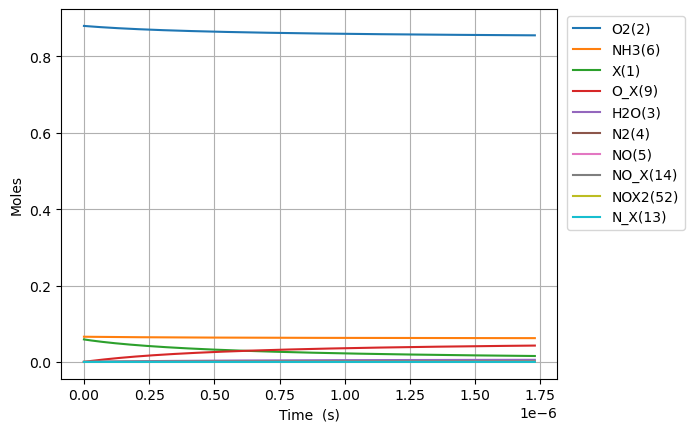

The table this chart was drawn from, first rows:
Time (s), Volume (m^3), NH3_X(8), O_X(9), NH2_X(10), OH_X(11), NH_X(12), N_X(13), NO_X(14), NHO_X(15), N2O_X(16), N2_X(17), H2O_X(18), He, Ar, Ne, X(1), O2(2), H2O(3), N2(4), NO(5), NH3(6), N2O(7), HX(20)
0.0, 0.08314, 0.0, 0.0, 0.0, 0.0, 0.0, 0.0, 0.0, 0.0, 0.0, 0.0, 0.0, 0.054, 0.0, 0.0, 0.05899, 0.88, 0.0, 0.0, 0.0, 0.066, 0.0, 0.0
5.644809406723242e-28, 0.08314, 2.3657160524108804e-22, 6.314977410031208e-23, 4.7948735506950866e-24, 3.1391996362077e-59, 2.430921290037309e-44, 4.88626180142975e-65, 3.319095789127746e-104, 2.2608952269563438e-83, -1.6050405347434204e-190, -1.959004942589287e-180, -5.536777559598946e-94, 0.054, 0.0, 0.0, 0.05899, 0.88, -1.6030997417386698e-93, -5.2113513667489855e-123, 9.119488998962206e-123, 0.066, -2.1811543263222976e-188, 4.7948735506950866e-24
1.5805466338825079e-27, 0.08314, 6.624004946750466e-22, 1.768193674808738e-22, 1.342564594194624e-23, 4.743958542543464e-58, 1.4682764591825372e-43, 5.800970010657407e-64, 1.91207631409109e-102, 7.1086163716211e-82, 5.3781650832898566e-188, 5.68909420197586e-170, 5.4707016791185714e-93, 0.054, 0.0, 0.0, 0.05899, 0.88, 1.5839651418991552e-92, 8.407858791442051e-113, 9.547651718854527e-121, 0.066, 7.308371136133874e-186, 1.342564594194624e-23
3.612678020302875e-27, 0.08314, 1.514058273542963e-21, 4.0415855424199732e-22, 3.068719072444855e-23, 5.10333412447561e-57, 7.069119111428533e-43, 5.695426755746544e-63, 8.574805059291904e-101, 1.5858932083084775e-80, 5.8423336316421396e-185, 2.251255848733435e-168, 3.017335616707796e-91, 0.054, 0.0, 0.0, 0.05899, 0.88, 8.736278001619873e-91, 1.6215156241591245e-111, 8.577070401444288e-119, 0.066, 7.939167170163155e-183, 3.068719072444855e-23
7.67694079314361e-27, 0.08314, 3.217373831278795e-21, 8.588369277642443e-22, 6.521028028945317e-23, 4.6908432877411345e-56, 3.087270038347422e-42, 5.037540466802074e-62, 3.2261073590609677e-99, 2.970202464980372e-79, 4.28911682633605e-182, 7.737980843509585e-167, 1.1875187919777081e-89, 0.054, 0.0, 0.0, 0.05899, 0.88, 3.4382969236934646e-89, 2.775794524031931e-110, 6.467847557624805e-117, 0.066, 5.828500062793125e-180, 6.521028028945317e-23
1.5805466338825078e-26, 0.08314, 6.624004946750455e-21, 1.768193674808738e-21, 1.342564594194624e-22, 4.013115191912258e-55, 1.2888744679778171e-41, 4.234356296930308e-61, 1.117108256588215e-97, 5.130286121068067e-78, 2.6133339269509525e-179, 2.557889899210327e-165, 4.195771473227709e-88, 0.054, 0.0, 0.0, 0.05899, 0.88, 1.2148278495050732e-87, 4.5824031538884775e-109, 4.484538048646296e-115, 0.066, 3.5512717092872777e-177, 1.342564594194624e-22
3.2062517430188014e-26, 0.08314, 1.3437267177693754e-20, 3.586907168897727e-21, 2.723488176794809e-22, 3.318121246714382e-54, 5.265472751072714e-41, 3.4715811212554467e-60, 3.71670618701984e-96, 8.524047120073952e-77, 1.4572808028546396e-176, 8.315226413690343e-164, 1.4096037564038855e-86, 0.054, 0.0, 0.0, 0.05899, 0.88, 4.081313669215099e-86, 7.444354208085203e-108, 2.985888797560356e-113, 0.066, 1.9803057716778492e-174, 2.723488176794809e-22
6.45766196129139e-26, 0.08314, 2.7063791639580273e-20, 7.224334157075701e-21, 5.485335341995179e-22, 2.6982410918652723e-53, 2.128388273649833e-40, 2.811376398811523e-59, 1.2125801038755403e-94, 1.3896348164130504e-75, 7.783551054620053e-174, 2.681652479124438e-162, 4.620876596108885e-85, 0.054, 0.0, 0.0, 0.05899, 0.88, 1.3379112375328228e-84, 1.2000934425379203e-106, 1.9488971722675638e-111, 0.066, 1.057710440576402e-171, 5.485335341995179e-22
1.2960482397836564e-25, 0.08314, 5.431684056335299e-20, 1.4499188133431653e-20, 1.1009029672395918e-21, 2.176229191085751e-52, 8.558155638429948e-40, 2.2628403099827292e-58, 3.917852599584191e-93, 2.2442639404102166e-74, 4.069926606365647e-171, 8.614532605346765e-161, 1.496548095331763e-83, 0.054, 0.0, 0.0, 0.05899, 0.88, 4.333049120452226e-83, 1.9273465270858086e-105, 1.2595735000412343e-109, 0.066, 5.530642561164136e-169, 1.1009029672395918e-21
2.5966123270926917e-25, 0.08314, 1.0882293841089716e-19, 2.904889608614355e-20, 2.2056418333197396e-21, 1.7480656347003955e-51, 3.432203183877549e-39, 1.8157868400565758e-57, 1.2597621830195234e-91, 3.60758873796301e-73, 2.1057903377630464e-168, 2.761969515103537e-159, 4.8177388911197216e-82, 0.054, 0.0, 0.0, 0.05899, 0.88, 1.394910019655431e-81, 3.0895120189209774e-104, 8.100793323614382e-108, 0.066, 2.861568477613564e-166, 2.2056418333197396e-21
5.197740501710762e-25, 0.08314, 2.178351341059804e-19, 5.814831199156736e-20, 4.415119565480035e-21, 1.401290973335382e-50, 1.3746715012265038e-38, 1.4548390917786958e-56, 4.040945193414075e-90, 5.785590362893065e-72, 1.0838312815481072e-165, 8.84681297714129e-158, 1.5462978419793691e-80, 0.054, 0.0, 0.0, 0.05899, 0.88, 4.477092688681872e-80, 4.947825286778784e-103, 5.197191849566102e-106, 0.066, 1.4728234719097227e-163, 4.415119565480035e-21
1.0399996850946903e-24, 0.08314, 4.358595254961265e-19, 1.1634714380241495e-19, 8.834075029800628e-21, 1.1221692756550766e-49, 5.502268502234764e-38, 1.1647558778746077e-55, 1.2946576383182327e-88, 9.267717400071306e-71, 5.563771200394191e-163, 2.8323418448635724e-156, 4.955559988835334e-79, 0.054, 0.0, 0.0, 0.05899, 0.88, 1.43481422591534e-78, 7.920205303660208e-102, 3.3302675989779266e-104, 0.066, 7.560635115544851e-161, 8.834075029800628e-21
2.0804509549419186e-24, 0.08314, 8.719083082763373e-19, 2.3274480742411023e-19, 1.767198595844182e-20, 8.981902414888301e-49, 2.2016241045601607e-37, 9.321586953907376e-55, 4.1453944728649036e-87, 1.4836971745084903e-69, 2.8523831477420716e-160, 9.065672661187899e-155, 1.5869653131276752e-77, 0.054, 0.0, 0.0, 0.05899, 0.88, 4.594839762472527e-77, 1.2675276361688334e-100, 2.1326729484181444e-102, 0.066, 3.876117038531196e-158, 1.767198595844182e-20
4.161353494636375e-24, 0.08314, 1.7440058738364326e-18, 4.655401346675006e-19, 3.534780781572421e-20, 7.187341660126687e-48, 8.807930029795474e-37, 7.45868583812583e-54, 1.3269247760547007e-85, 2.3746056176717226e-68, 1.4613764195272808e-157, 2.9013638849230783e-153, 5.080187599916516e-76, 0.054, 0.0, 0.0, 0.05899, 0.88, 1.470898437186714e-75, 2.028280047942796e-99, 1.3653273773514435e-100, 0.066, 1.985871402700499e-155, 3.534780781572421e-20
8.323158574025288e-24, 0.08314, 3.48820100495532e-18, 9.311307891542815e-19, 7.069945153028905e-20, 5.750601308257875e-47, 3.5234587546688415e-36, 5.967515241055206e-53, 4.246797066927658e-84, 3.799921189498651e-67, 7.484696119349503e-155, 9.284922450696804e-152, 1.625963872545204e-74, 0.054, 0.0, 0.0, 0.05899, 0.88, 4.707754728040444e-74, 3.2454367407873603e-98, 8.739428866153274e-99, 0.066, 1.0170989636442678e-152, 7.069945153028906e-20
1.664676873280311e-23, 0.08314, 6.976591267187876e-18, 1.862312098127843e-18, 1.4140273895941892e-19, 4.600772256438043e-46, 1.4094408524755985e-35, 4.77423883322113e-52, 1.3590771157634694e-82, 6.080315700419124e-66, 3.832791282114176e-152, 2.9712645988342957e-150, 5.203570588981554e-73, 0.054, 0.0, 0.0, 0.05899, 0.88, 1.5066222846542142e-72, 5.192849716589431e-97, 5.593661281485706e-97, 0.066, 5.208398855173953e-150, 1.4140273895941894e-19
3.329398905035876e-23, 0.08314, 1.3953371791632123e-17, 3.724674716074965e-18, 2.828093138176795e-19, 3.6807342926288555e-45, 5.637878113288152e-35, 3.8194817252295317e-51, 4.349210064705673e-81, 9.728858573124558e-65, 1.9625494600163767e-149, 9.508190621762741e-149, 1.6652203841163905e-71, 0.054, 0.0, 0.0, 0.05899, 0.88, 4.821416557601907e-71, 8.308680291819775e-96, 3.580079804747609e-95, 0.066, 2.6669183917079385e-147, 2.8280931381767965e-19
6.658842968547005e-23, 0.08314, 2.790693284043716e-17, 7.44939995196921e-18, 5.656224635342039e-19, 2.9446340297906064e-44, 2.2551741862987386e-34, 3.0556216442583444e-50, 1.3917733484525178e-79, 1.556645648540758e-63, 1.0048661927680638e-146, 3.042644562796471e-147, 5.3288297054833107e-70, 0.054, 0.0, 0.0, 0.05899, 0.88, 1.542889338861224e-69, 1.3293985063814455e-94, 2.2912947832496664e-93, 0.066, 1.3655180748735345e-144, 5.656224635342044e-19
1.3317731095569266e-22, 0.08314, 5.581405493771338e-17, 1.4898850423757685e-17, 1.1312487629672656e-18, 2.355725862225933e-43, 9.020742628183127e-34, 2.4445118213405755e-49, 4.453716520486779e-78, 2.4906556595794297e-62, 5.145017735428856e-144, 9.73650375238293e-146, 1.7052454222042626e-68, 0.054, 0.0, 0.0, 0.05899, 0.88, 4.937303549766044e-68, 2.127045338180606e-93, 1.4664426482570832e-91, 0.066, 6.991595563601911e-142, 1.1312487629672675e-18
2.6635507349613783e-22, 0.08314, 1.1162829913093047e-16, 2.97977513673346e-17, 2.2625013618334427e-18, 1.8845881451285514e-42, 3.608306228544927e-33, 1.9556152597968725e-48, 1.4251959758373202e-76, 3.9850671536230775e-61, 2.6342735622515193e-141, 3.1156899925454417e-144, 5.456817217419047e-67, 0.054, 0.0, 0.0, 0.05899, 0.88, 1.579946362423187e-66, 3.403278724163031e-92, 9.385277709873338e-90, 0.066, 3.579733561914608e-139, 2.2625013618334497e-18
5.327105985770282e-22, 0.08314, 2.2325678751202327e-16, 5.959555325448828e-17, 4.525006559566005e-18, 1.507673498186824e-41, 1.4433243273972435e-32, 1.5644945294615109e-47, 4.560637827957134e-75, 6.376121926621141e-60, 1.3487524442930455e-138, 9.970236171339756e-143, 1.7461866081028927e-65, 0.054, 0.0, 0.0, 0.05899, 0.88, 5.055843122013715e-65, 5.44525090735313e-91, 6.006592061020629e-88, 0.066, 1.8328329820613814e-136, 4.525006559566034e-18
1.0654216487388088e-21, 0.08314, 4.465137642528428e-16, 1.1919115702879505e-16, 9.050016955031975e-18, 1.2061399912868686e-40, 5.773300985732734e-32, 1.251596553068188e-46, 1.4594058193277066e-73, 1.0201806674149231e-58, 6.90560440654468e-136, 3.190489128210445e-141, 5.5878053029061615e-64, 0.054, 0.0, 0.0, 0.05899, 0.88, 1.6178721608904032e-63, 8.712405417864547e-90, 3.844223507613384e-86, 0.066, 9.384129134498233e-134, 9.05001695503209e-18
2.1308437490623705e-21, 0.08314, 8.930277176490184e-16, 2.3838236457740624e-16, 1.8100037745967283e-17, 9.649124699689718e-40, 2.3093211328685862e-31, 1.0012776156120558e-45, 4.670101374682527e-72, 1.632289997390888e-57, 3.535647594807109e-133, 1.0209644766853623e-139, 1.7880990016103822e-62, 0.054, 0.0, 0.0, 0.05899, 0.88, 5.177194693041586e-62, 1.3939851864329183e-88, 2.4603045183445674e-84, 0.066, 4.804680540471075e-131, 1.8100037745967746e-17
4.261687949709494e-21, 0.08314, 1.7860556240995154e-15, 4.767647796746191e-16, 3.620007932785137e-17, 7.719301665018702e-39, 9.237286035397822e-31, 8.010222439250924e-45, 1.4944328866378706e-70, 2.611664746493623e-56, 1.8102257120690703e-130, 3.267136106619451e-138, 5.7219188898460555e-61, 0.054, 0.0, 0.0, 0.05899, 0.88, 1.6567029057950577e-60, 2.2303765612695604e-87, 1.5745953698203123e-82, 0.066, 2.4599982976486827e-128, 3.6200079327853204e-17
8.523376351003741e-21, 0.08314, 3.572111435633094e-15, 9.53529609869007e-16, 7.240016249167342e-17, 6.17544209013553e-38, 3.6949147363616766e-30, 6.408178591901222e-44, 4.782185992254169e-69, 4.178664217472793e-55, 9.26808200197779e-128, 1.0455153825600382e-136, 1.8310143765117759e-59, 0.054, 0.0, 0.0, 0.05899, 0.88, 5.301450261847865e-59, 3.568602731827979e-86, 1.0077411980783448e-80, 0.066, 1.2595198264610443e-125, 7.240016249168081e-17
1.7046753153592234e-20, 0.08314, 7.144223053230584e-15, 1.9070592702576313e-15, 1.4480032881953313e-16, 4.9403539689786036e-37, 1.4779659761194472e-29, 5.126543185334991e-43, 1.5302996640703998e-67, 6.685863318577399e-54, 1.173155931996341e-124, 3.0718687503581236e-136, 5.859246522043012e-58, 0.054, 0.0, 0.0, 0.05899, 0.88, 1.6964642359175668e-57, 3.5686027318559326e-86, 6.449544291779632e-79, 0.066, 1.5943988644661993e-122, 1.4480032881956269e-16
3.4093506758769216e-20, 0.08314, 1.42884462665469e-14, 3.814118591034273e-15, 2.8960066147611474e-16, 3.952283283726047e-36, 5.911864204701465e-29, 4.101234761975693e-42, 4.89695932428465e-66, 1.0697381997115415e-52, 6.012827237132353e-122, 7.559957014244174e-136, 1.874958962108667e-56, 0.054, 0.0, 0.0, 0.05899, 0.88, 5.428685785515207e-56, 3.568602735451074e-86, 4.127708684197094e-77, 0.066, 8.172825705666888e-120, 2.8960066147623287e-16
6.818701396912319e-20, 0.08314, 2.857689260566488e-14, 7.628237232585137e-15, 5.792013267927268e-16, 3.1618266540702475e-35, 2.364745851584619e-28, 3.280988037434986e-41, 1.567027153112326e-64, 1.711581248416118e-51, 3.077839997164537e-119, 4.612771192539017e-134, 5.999868748565222e-55, 0.054, 0.0, 0.0, 0.05899, 0.88, 1.7371794800515607e-54, 3.568603195326107e-86, 2.641733842196681e-75, 0.066, 4.184504349793798e-117, 5.792013267931997e-16
1.3637402838983112e-19, 0.08314, 5.715378493384221e-14, 1.525647451567716e-14, 1.1584026574397464e-15, 2.529461307967391e-34, 9.458984623020912e-28, 2.6247907488839175e-40, 5.014487835847763e-63, 2.738530337004136e-50, 1.575102391424902e-116, 4.565620444028984e-131, 1.9199579785286036e-53, 0.054, 0.0, 0.0, 0.05899, 0.88, 5.558974329545725e-53, 3.5686620427045725e-86, 1.690709975679896e-73, 0.066, 2.142474422322896e-114, 1.158402657441638e-15
2.0456104281053904e-19, 0.08314, 8.573067691196094e-14, 2.2884711798759488e-14, 1.7376039881005613e-15, 7.5093382177811345e-34, 2.01003443271235e-27, 7.505261619979581e-40, 2.353445731234348e-62, 1.0440647546286084e-49, 8.990944913526298e-116, 4.554813786079587e-130, 9.185423921309811e-53, 0.054, 0.0, 0.0, 0.05899, 0.88, 2.659513200799393e-52, 3.2888615157925325e-81, 9.50172184927503e-73, 0.066, 1.223164711323325e-113, 1.7376039881045812e-15
2.7274805723124697e-19, 0.08314, 1.1430756854002106e-13, 3.0512949081832126e-14, 2.3168053187751715e-15, 1.6362452656127382e-33, 3.428882598735122e-27, 1.5830771559694282e-39, 7.337536255107928e-62, 2.809133436456317e-49, 7.475879251994629e-115, 2.969124249820488e-129, 3.040058424670573e-52, 0.054, 0.0, 0.0, 0.05899, 0.88, 8.802071219039186e-52, 7.673963269001096e-81, 3.3854772378410983e-72, 0.066, 1.0170157984318334e-112, 2.316805318782029e-15
4.091220860726628e-19, 0.08314, 1.7146135097457513e-13, 4.576942364795462e-14, 3.475207980156769e-15, 4.749515196336192e-33, 7.099067137831991e-27, 4.323875255238682e-39, 3.6172319250229114e-61, 1.136202247127224e-48, 2.3619110143237675e-113, 8.755535255638259e-128, 1.773776934060886e-51, 0.054, 0.0, 0.0, 0.05899, 0.88, 5.13572731766399e-51, 1.042583936230285e-80, 2.0081439005354647e-71, 0.066, 3.213502981374225e-111, 3.4752079801709666e-15
5.454961149140787e-19, 0.08314, 2.2861513212183893e-13, 6.102589821404147e-14, 4.633610641589096e-15, 1.0386653957051783e-32, 1.2073655947646168e-26, 9.046994452516513e-39, 1.1351257102122883e-60, 3.0776598891681714e-48, 1.423333030726942e-112, 5.830470687890249e-127, 5.901570228338612e-51, 0.054, 0.0, 0.0, 0.05899, 0.88, 1.7087185597448348e-50, 1.74349775361586e-80, 7.1438715220857545e-71, 0.066, 1.9367937545166905e-110, 4.633610641613243e-15
6.818701437554945e-19, 0.08314, 2.857689118898631e-13, 7.62823727800901e-14, 5.792013303075779e-15, 1.948677617193529e-32, 1.8445821463599254e-26, 1.6469709756624956e-38, 2.9183461352998706e-60, 6.913868614887266e-48, 7.21893907804116e-112, 3.093598271024776e-126, 1.591278830049746e-50, 0.054, 0.0, 0.0, 0.05899, 0.88, 4.607329217886419e-50, 3.0177085961853188e-80, 2.066084712657188e-70, 0.066, 9.823790729424742e-110, 5.79201330311267e-15
9.546182014383263e-19, 0.08314, 4.00076467201557e-13, 1.0679532191207035e-13, 8.108818626215617e-15, 5.331936810713488e-32, 3.5470674908542414e-26, 4.348490577190238e-38, 1.6463457905458517e-59, 2.6811100321790596e-47, 2.3717740303226993e-110, 1.8723797760685131e-124, 9.381164472146438e-50, 0.054, 0.0, 0.0, 0.05899, 0.88, 2.71618735401426e-49, 3.67608779019503e-80, 1.7258960301208586e-69, 0.066, 3.2314645385317933e-108, 8.108818626286561e-15
1.227366259121158e-18, 0.08314, 5.143840169114282e-13, 1.3730827104389544e-13, 1.0425623949576221e-14, 1.1240371138610152e-31, 5.817183845915169e-26, 9.015512548099348e-38, 5.475193371136803e-59, 7.1341821396067205e-47, 1.6612861918700685e-109, 1.5314096088645852e-123, 3.1641501043683453e-49, 0.054, 0.0, 0.0, 0.05899, 0.88, 9.161362321050643e-49, 1.5533607245242233e-79, 7.07819013695386e-69, 0.066, 2.264440777862168e-107, 1.0425623949692564e-14
1.7728623744868214e-18, 0.08314, 7.429990995280659e-13, 1.9833416930708012e-13, 1.5059234596959616e-14, 3.4286616467486534e-31, 1.2060073672656962e-25, 2.7089027844343115e-37, 3.747539058679594e-58, 3.197710181763818e-46, 6.355002083643897e-108, 1.0018217749878906e-121, 2.1645849165028932e-48, 0.054, 0.0, 0.0, 0.05899, 0.88, 6.267258850742692e-48, 2.127051661380698e-78, 7.57045226056993e-68, 0.066, 8.681054408367836e-106, 1.5059234597200815e-14
2.8638546052181486e-18, 0.08314, 1.2002291975494556e-12, 3.2038596583158766e-13, 2.4326455894375147e-14, 1.4877253605120204e-30, 3.135645032748521e-25, 1.1646463999762276e-36, 4.8734372657911023e-57, 2.3209829961420703e-45, 6.577305387338153e-106, 2.043796431166621e-119, 2.7277672221994557e-47, 0.054, 0.0, 0.0, 0.05899, 0.88, 7.897876883718533e-47, 2.7477451200467173e-77, 1.8210227041648957e-66, 0.066, 9.030168454286104e-104, 2.432645589500227e-14
5.045839066680803e-18, 0.08314, 2.11468912474698e-12, 5.644895588731553e-13, 4.286089849980107e-14, 8.410943680762583e-30, 9.719154263148019e-25, 6.558285837143877e-36, 9.62825514698051e-56, 2.380903599130695e-44, 1.3389734897534503e-103, 8.295981368848817e-117, 5.226816151048801e-46, 0.054, 0.0, 0.0, 0.05899, 0.88, 1.5133534626445552e-45, 4.3594079692128385e-76, 7.0442403414481475e-65, 0.066, 1.856978139582267e-101, 4.2860898501744884e-14
9.40980798960611e-18, 0.08314, 3.943607903762558e-12, 1.0526967449265011e-12, 7.992978375303231e-14, 5.59266863075218e-29, 3.378323858245172e-24, 4.3549726408372555e-35, 2.393969843247248e-54, 3.0031294842492755e-43, 4.0949226797325457e-101, 5.068712622319696e-114, 1.2761965230243313e-44, 0.054, 0.0, 0.0, 0.05899, 0.88, 3.695054956615519e-44, 6.947332298437149e-75, 3.477327292092959e-63, 0.066, 5.7933832245902266e-99, 7.99297837597889e-14
1.8137745835456728e-17, 0.08314, 7.601441160282708e-12, 2.0291111169140347e-12, 1.5406755442901186e-13, 4.067246811406177e-28, 1.255007684198166e-23, 3.1659433520433422e-34, 6.728094629703801e-53, 4.246848515700107e-42, 2.013990939547554e-98, 4.980698848138139e-111, 3.5534850693108745e-43, 0.054, 0.0, 0.0, 0.05899, 0.88, 1.0288646103923509e-42, 8.830448522462393e-75, 1.9484758306752024e-61, 0.066, 2.961684475300756e-96, 1.5406755445411162e-13
3.559362152715796e-17, 0.08314, 1.491709046731784e-11, 3.981939860412469e-12, 3.023430964590366e-13, 3.1000566485666744e-27, 4.833022180201899e-23, 2.4128978331080878e-33, 2.0155782021720566e-51, 6.380175317223384e-41, 8.553970349393235e-96, 4.2271855040566264e-108, 1.0596255987498916e-41, 0.054, 0.0, 0.0, 0.05899, 0.88, 3.068011294004849e-41, 2.352456069516215e-74, 1.1657388411756339e-59, 0.066, 1.3534508751782808e-93, 3.0234309655569397e-13
7.050537291056042e-17, 0.08314, 2.9548320257669976e-11, 7.887597345502807e-12, 5.988941832313266e-13, 2.42029519396864e-26, 1.8964423236861847e-22, 1.8838704831294624e-32, 6.239175931641805e-50, 9.888911995782984e-40, 3.625482215571113e-93, 3.568257569709386e-105, 3.272346959671822e-40, 0.054, 0.0, 0.0, 0.05899, 0.88, 9.474698823159982e-40, 1.0632394365543553e-72, 7.21195043942367e-58, 0.066, 6.546148310577358e-91, 5.988941836105907e-13
1.0541712429396288e-16, 0.08314, 4.417945828345692e-11, 1.1793254828051104e-11, 8.954452736199078e-13, 7.63778499627551e-26, 4.23972560333405e-22, 5.945180029717859e-32, 3.449848803497671e-49, 4.333488259505716e-39, 4.11961168294076e-92, 4.518426215090171e-104, 1.8496016298669016e-39, 0.054, 0.0, 0.0, 0.05899, 0.88, 5.355317886383652e-39, 4.397462266865425e-71, 4.865953218666468e-57, 0.066, 7.651554798404075e-90, 8.954452744677763e-13
1.4032887567736534e-16, 0.08314, 5.881050454522674e-11, 1.569891230805735e-11, 1.19199636762474e-12, 1.737597682569535e-25, 7.513282783725021e-22, 1.3525779030186224e-31, 1.2031568568181957e-48, 1.261081165317041e-38, 3.798736973721436e-91, 4.313752979185767e-103, 6.66300844336379e-39, 0.054, 0.0, 0.0, 0.05899, 0.88, 1.9292053925344204e-38, 1.5193132542477322e-70, 1.9877795975199352e-56, 0.066, 7.124915116798881e-89, 1.1919963691272225e-12
1.752406270607678e-16, 0.08314, 7.344145904354581e-11, 1.960456978552155e-11, 1.4885474652457813e-12, 3.309618936546409e-25, 1.1717249018003687e-21, 2.576362281423432e-31, 3.2657485810977094e-48, 2.931901559610584e-38, 2.3955009544717413e-90, 2.9016448917794787e-102, 1.8659835547688114e-38, 0.054, 0.0, 0.0, 0.05899, 0.88, 5.402776422118842e-38, 4.150233776114805e-70, 6.187857469749297e-56, 0.066, 4.578618552856318e-88, 1.4885474675888998e-12
2.4506412982757273e-16, 0.08314, 1.0270309275193138e-10, 2.7415884732823793e-11, 2.0816496713363366e-12, 8.790113634238446e-25, 2.291690979884625e-21, 6.843144732899762e-31, 1.5407565930101774e-47, 1.0642263614533982e-37, 4.615074431736785e-89, 6.947579243975383e-101, 9.284673211406777e-38, 0.054, 0.0, 0.0, 0.05899, 0.88, 2.6883026675862376e-37, 2.8027363845235207e-69, 3.723702004772967e-55, 0.066, 9.477457525588517e-87, 2.0816496759188393e-12
3.1488763259437765e-16, 0.08314, 1.319643594131555e-10, 3.5227199669957815e-11, 2.6747518918912385e-12, 1.83773096190807e-24, 3.783979197561286e-21, 1.4307862110324002e-30, 4.915412524888278e-47, 2.8075391819810213e-37, 3.148208901684003e-88, 5.076710643006331e-100, 3.0361237515072316e-37, 0.054, 0.0, 0.0, 0.05899, 0.88, 8.790892606075173e-37, 1.3010268388759849e-68, 1.40226878331897e-54, 0.066, 6.634585884098453e-86, 2.6747518994573594e-12
3.8471113536118257e-16, 0.08314, 1.612252590319997e-10, 4.3038514596923576e-11, 3.2678541269101345e-12, 3.3305120416368075e-24, 5.6487036826663456e-21, 2.5931982429774334e-30, 1.2630776683692368e-46, 6.143803156836148e-37, 1.5619519775770276e-87, 2.7060940733371794e-99, 7.915393172203212e-37, 0.054, 0.0, 0.0, 0.05899, 0.88, 2.291859472214452e-36, 4.779647549389396e-68, 4.152289575849655e-54, 0.066, 3.3881181133298716e-85, 3.267854138204212e-12
4.545346381279875e-16, 0.08314, 1.9048579161320513e-10, 5.084982951372108e-11, 3.860956376392674e-12, 5.479703237341987e-24, 7.885977602225676e-21, 4.266921191945509e-30, 2.823829932248457e-46, 1.1876403398057567e-36, 6.258625711637617e-87, 1.1883972214880676e-98, 1.7857531938341136e-36, 0.054, 0.0, 0.0, 0.05899, 0.88, 5.1705770389348216e-36, 1.4747597693971065e-67, 1.0592114309461285e-53, 0.066, 1.4125919900776684e-84, 3.8609563921591514e-12
5.941816436615973e-16, 0.08314, 2.4900575568089037e-10, 6.647245931681119e-11, 5.047160918747346e-12, 1.2216732857436165e-23, 1.3478607959230125e-20, 9.514464437779387e-30, 1.1137158919553e-45, 3.4962741563761896e-36, 7.316475810238133e-86, 2.2087324912642622e-97, 7.033072740222138e-36, 0.054, 0.0, 0.0, 0.05899, 0.88, 2.0364235640002213e-35, 1.090290893687804e-66, 5.731231866011744e-53, 0.066, 2.1489796258239743e-83, 5.0471609456923445e-12
7.338286491952071e-16, 0.08314, 3.075242516530744e-10, 8.209508907922796e-11, 6.233365518952531e-12, 2.3000064652632643e-23, 2.0562750186763145e-20, 1.7915518987600873e-29, 3.218652385435217e-45, 8.155315871903201e-36, 4.2203523207807114e-85, 1.4568056445255472e-96, 2.0267261477134064e-35, 0.054, 0.0, 0.0, 0.05899, 0.88, 5.868441191204809e-35, 4.727149626959317e-66, 2.047068614269046e-52, 0.066, 1.3739827002828867e-82, 6.233365560055032e-12
8.73475654728817e-16, 0.08314, 3.660412795665487e-10, 9.771771880097123e-11, 7.419570177005516e-12, 3.877906973535574e-23, 2.913928251490126e-20, 3.0211189940448094e-29, 7.653489431493505e-45, 1.63591324169965e-35, 1.752343976278041e-84, 6.527992778813264e-96, 4.813655592172642e-35, 0.054, 0.0, 0.0, 0.05899, 0.88, 1.393821465136814e-34, 1.558064403489929e-65, 5.737686852918826e-52, 0.066, 6.155705187187093e-82, 7.419570235245304e-12
1.1527696657960366e-15, 0.08314, 4.830709313646019e-10, 1.2896297812243652e-10, 9.791979666644024e-12, 8.912314673569893e-23, 5.077303215945748e-20, 6.945531505663514e-29, 3.137600139733796e-44, 4.9940251700305e-35, 1.944861566226908e-83, 8.502542347160604e-95, 1.9638082376839245e-34, 0.054, 0.0, 0.0, 0.05899, 0.88, 5.686453405544195e-34, 1.1619154412552716e-64, 3.208324957265986e-51, 0.066, 8.906551767141013e-81, 9.791979768100969e-12
1.7113576879304762e-15, 0.08314, 7.171126198761708e-10, 1.9145349627727748e-10, 1.453679933997511e-11, 2.9155786654203333e-22, 1.1198788531665891e-19, 2.273731188867602e-28, 2.4235566136969568e-43, 2.470383020193244e-34, 5.632989341206554e-82, 2.656952938551896e-93, 1.4916493023224807e-33, 0.054, 0.0, 0.0, 0.05899, 0.88, 4.3194812651317516e-33, 2.1211605089011298e-63, 4.03320558632905e-50, 0.066, 4.11879158138855e-79, 1.4536799563659327e-11
2.2699457100649155e-15, 0.08314, 9.51130823572121e-10, 2.5394401378132297e-10, 1.928161993856673e-11, 6.803194732866069e-22, 1.971794265623888e-19, 5.308982411942643e-28, 9.758720890004917e-43, 7.61906556609937e-34, 5.100375245046671e-81, 2.2671436390318033e-92, 5.998942526256678e-33, 0.054, 0.0, 0.0, 0.05899, 0.88, 1.737230120152941e-32, 1.4123741696011174e-62, 2.0797305082135215e-49, 0.066, 4.2125020416874715e-78, 1.9281620332245263e-11
3.3871217543337945e-15, 0.08314, 1.4190967859429808e-09, 3.789250468369834e-10, 2.8771263910835986e-11, 2.2599667063547595e-21, 4.397176398518673e-19, 1.7660447758830427e-27, 7.621871196862123e-42, 3.839286423254378e-33, 1.5167251766119394e-79, 4.924611159073111e-91, 4.6206237557044355e-32, 0.054, 0.0, 0.0, 0.05899, 0.88, 1.3382193216538465e-31, 2.5922890511052214e-61, 2.579829371861648e-48, 0.066, 2.0279929385035307e-76, 2.8771264788011304e-11
4.504297798602673e-15, 0.08314, 1.8869688373266837e-09, 5.039060772893296e-10, 3.8260911582060807e-11, 5.31425216707441e-21, 7.788377916198228e-19, 4.158172553638359e-27, 3.0616195250329537e-41, 1.19069538402391e-32, 1.3607135019465068e-78, 3.8540614001981726e-90, 1.8603710258441995e-31, 0.054, 0.0, 0.0, 0.05899, 0.88, 5.388417434672346e-31, 1.7323159079078334e-60, 1.3132930143772678e-47, 0.066, 2.0691402436851495e-75, 3.8260913134422145e-11
5.621473842871552e-15, 0.08314, 2.354746996569211e-09, 6.288871051382733e-10, 4.775056295085032e-11, 1.0329166596909904e-20, 1.2149900060020753e-18, 8.09232167957236e-27, 8.959599182686637e-41, 2.862740158637246e-32, 7.758103257334075e-78, 1.826999151552038e-89, 5.473724226969439e-31, 0.054, 0.0, 0.0, 0.05899, 0.88, 1.5855452686718975e-30, 7.622690209423663e-60, 4.599205306871953e-47, 0.066, 1.3048641790666595e-74, 4.775056537050119e-11
6.7386498871404305e-15, 0.08314, 2.822431282512673e-09, 7.538681303837271e-10, 5.724021801581383e-11, 1.779049032024992e-20, 1.748624407428049e-18, 1.3955372555391178e-26, 2.164986949427948e-40, 5.875472196116838e-32, 3.3403028004124833e-77, 6.592742452144713e-89, 1.3292390480198913e-30, 0.054, 0.0, 0.0, 0.05899, 0.88, 3.8506413625723156e-30, 2.596696944047727e-59, 1.2919857372174939e-46, 0.066, 6.166391899945917e-74, 5.7240221495272194e-11
... 5,639 more rows
